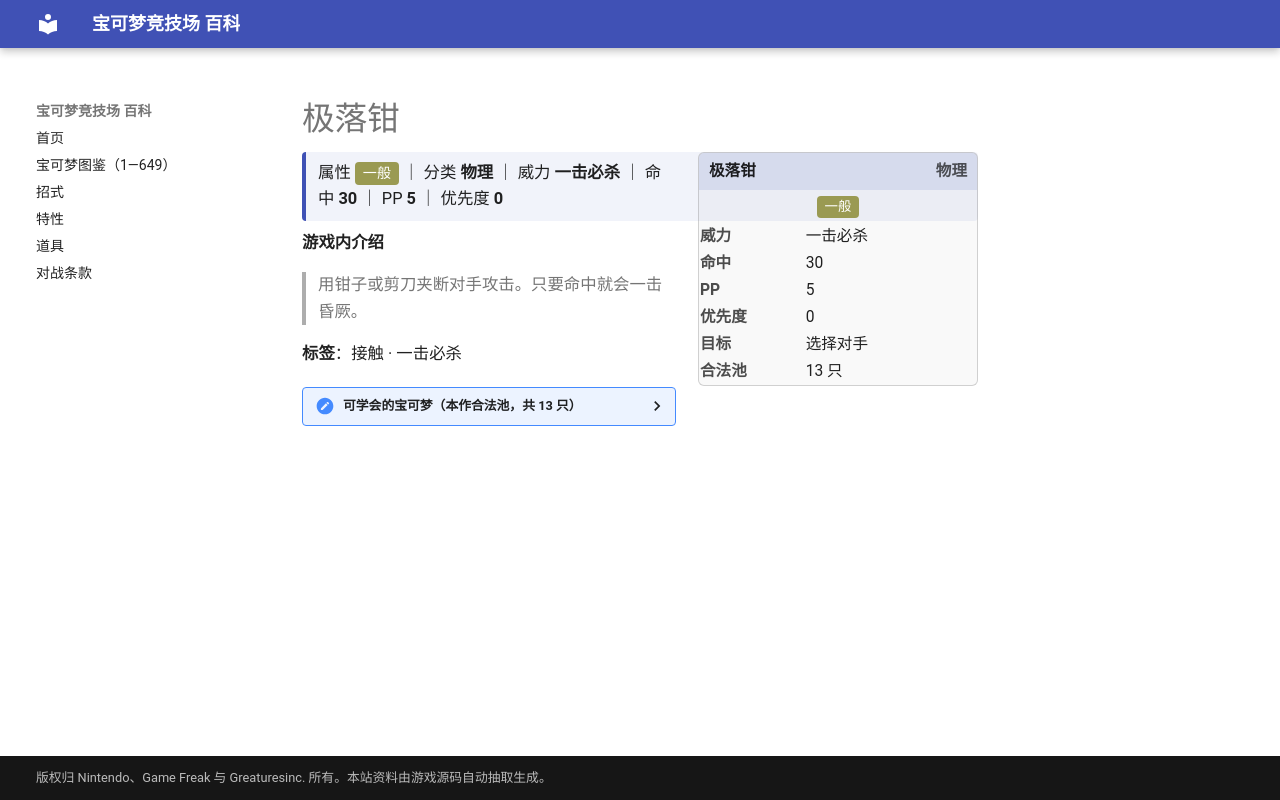

repository: nanmoboys/pkmn-arena-wiki · page: moves/极落钳/index.html · generator: mkdocs

# 极落钳

<div class="infobox">
<div class="ib-h"><span>极落钳</span><span class="ib-no">物理</span></div>
<div class="ib-ty"><span class="tp" style="background:#9A9A52">一般</span></div>
<table class="ib-t"><tr><th>威力</th><td>一击必杀</td></tr><tr><th>命中</th><td>30</td></tr><tr><th>PP</th><td>5</td></tr><tr><th>优先度</th><td>0</td></tr><tr><th>目标</th><td>选择对手</td></tr><tr><th>合法池</th><td>13 只</td></tr></table></div>
<div class="head-stat">属性 <span class="tp" style="background:#9A9A52">一般</span> ｜ 分类 <b>物理</b> ｜ 威力 <b>一击必杀</b> ｜ 命中 <b>30</b> ｜ PP <b>5</b> ｜ 优先度 <b>0</b></div>

**游戏内介绍**

> 用钳子或剪刀夹断对手攻击。只要命中就会一击昏厥。

**标签**：接触 · 一击必杀

<details class="pool"><summary>可学会的宝可梦（本作合法池，共 13 只）</summary>

<p>大钳蟹、巨钳蟹、凯罗斯、天蝎、龙虾小兵、铁螯龙虾、天蝎王、牙牙、斧牙龙、双斧战龙、驹刀小兵、劈斩司令、铁蚁</p>

</details>
